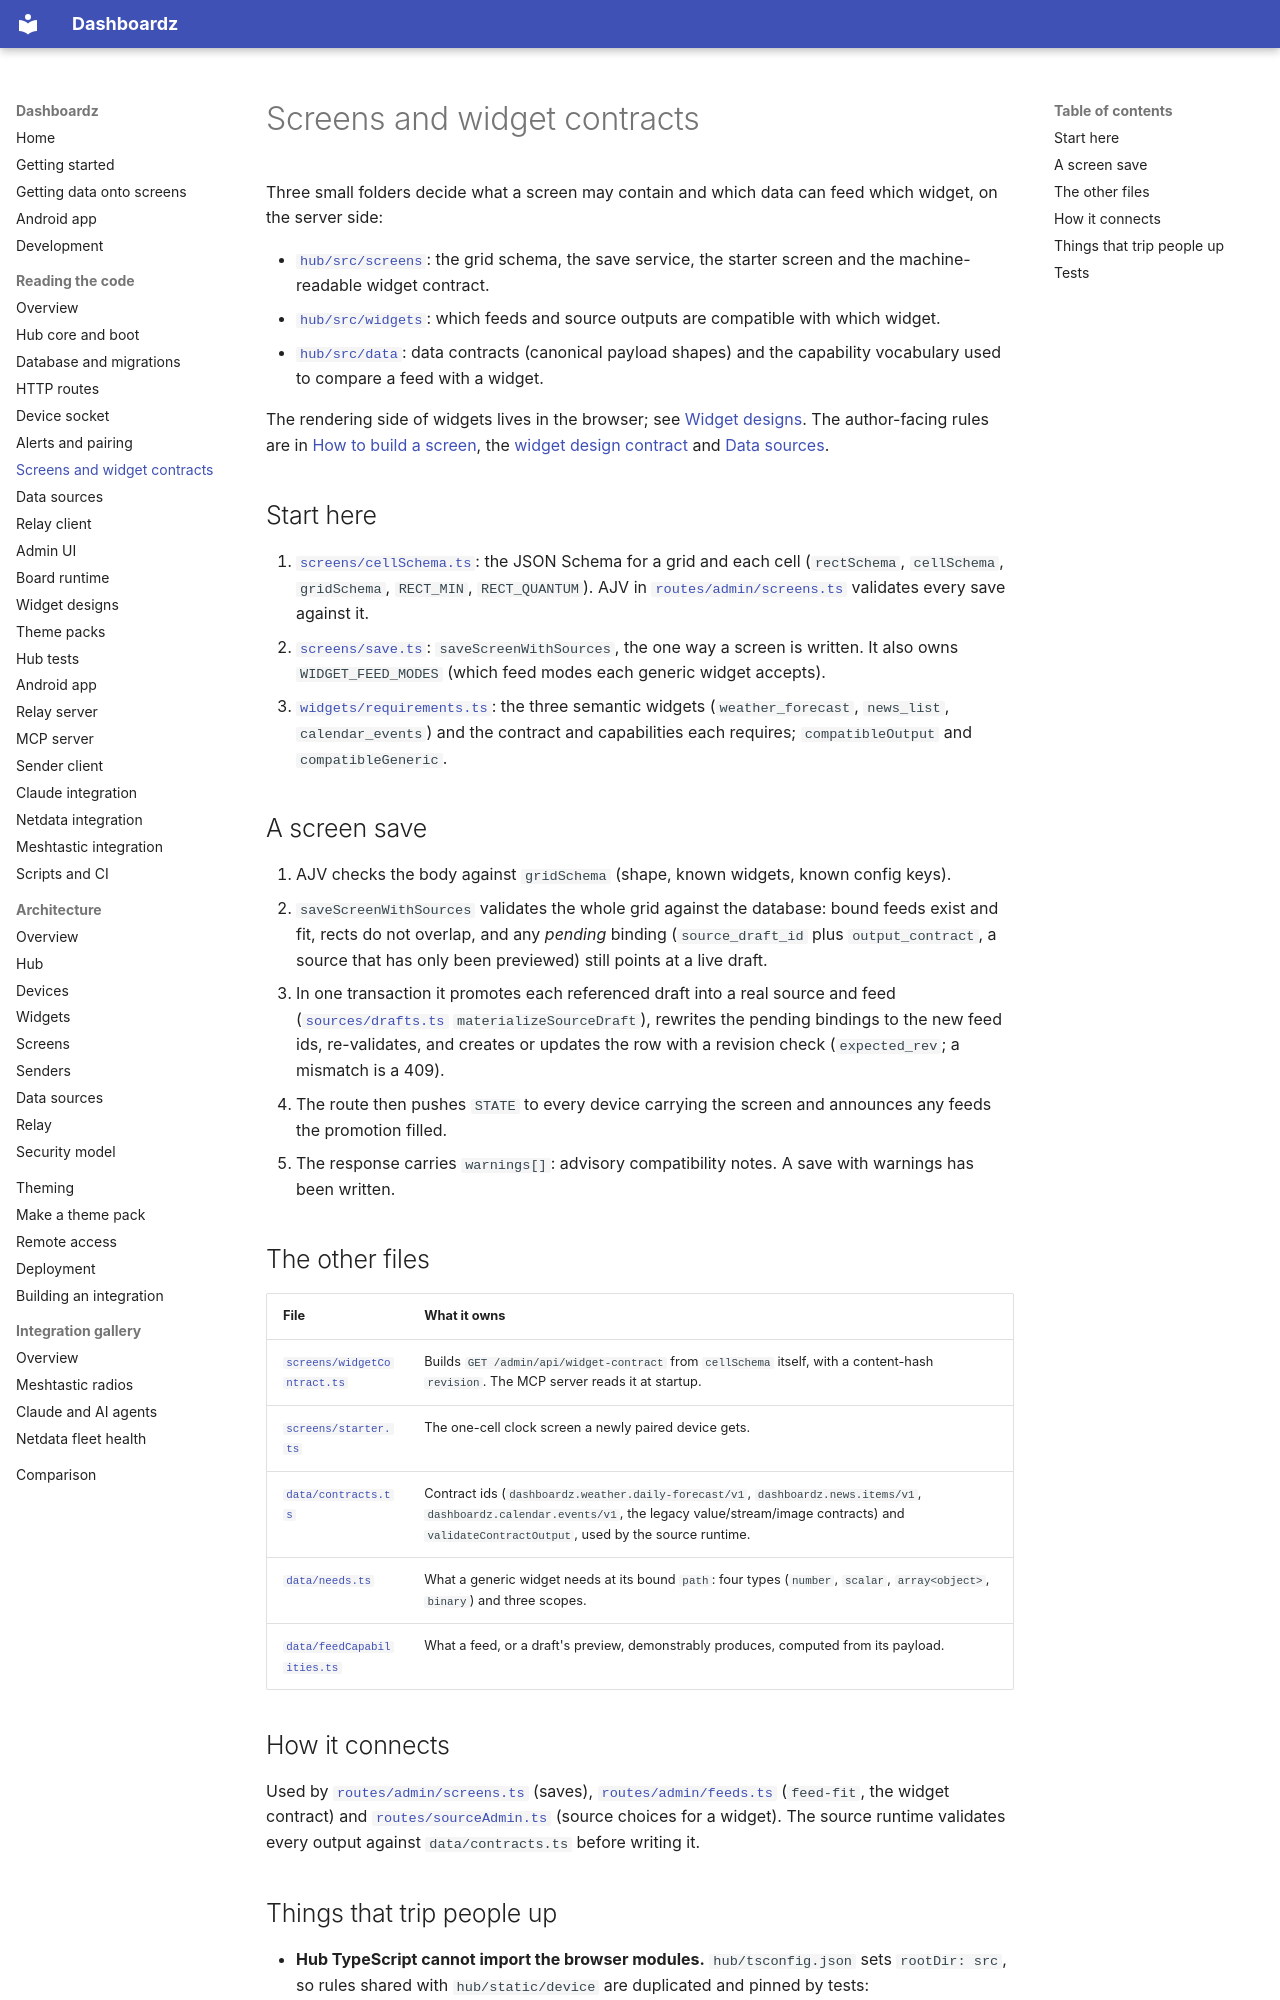

repository: rogerio-richa/dashboardz · page: code/hub-screens/index.html · generator: mkdocs

# Screens and widget contracts

Three small folders decide what a screen may contain and which data can feed
which widget, on the server side:

- [`hub/src/screens`](https://github.com/rogerio-richa/dashboardz/tree/main/hub/src/screens): the grid schema, the save service,
  the starter screen and the machine-readable widget contract.
- [`hub/src/widgets`](https://github.com/rogerio-richa/dashboardz/tree/main/hub/src/widgets): which feeds and source outputs are
  compatible with which widget.
- [`hub/src/data`](https://github.com/rogerio-richa/dashboardz/tree/main/hub/src/data): data contracts (canonical payload shapes)
  and the capability vocabulary used to compare a feed with a widget.

The rendering side of widgets lives in the browser; see
[Widget designs](widgets.md). The author-facing rules are in
[How to build a screen](../architecture/screens.md), the
[widget design contract](../architecture/widgets.md) and
[Data sources](../architecture/data.md).

## Start here

1. [`screens/cellSchema.ts`](https://github.com/rogerio-richa/dashboardz/blob/main/hub/src/screens/cellSchema.ts): the JSON
   Schema for a grid and each cell (`rectSchema`, `cellSchema`, `gridSchema`,
   `RECT_MIN`, `RECT_QUANTUM`). AJV in
   [`routes/admin/screens.ts`](https://github.com/rogerio-richa/dashboardz/blob/main/hub/src/routes/admin/screens.ts) validates
   every save against it.
2. [`screens/save.ts`](https://github.com/rogerio-richa/dashboardz/blob/main/hub/src/screens/save.ts): `saveScreenWithSources`,
   the one way a screen is written. It also owns `WIDGET_FEED_MODES` (which
   feed modes each generic widget accepts).
3. [`widgets/requirements.ts`](https://github.com/rogerio-richa/dashboardz/blob/main/hub/src/widgets/requirements.ts): the three
   semantic widgets (`weather_forecast`, `news_list`, `calendar_events`) and
   the contract and capabilities each requires; `compatibleOutput` and
   `compatibleGeneric`.

## A screen save

1. AJV checks the body against `gridSchema` (shape, known widgets, known
   config keys).
2. `saveScreenWithSources` validates the whole grid against the database:
   bound feeds exist and fit, rects do not overlap, and any *pending* binding
   (`source_draft_id` plus `output_contract`, a source that has only been
   previewed) still points at a live draft.
3. In one transaction it promotes each referenced draft into a real source
   and feed ([`sources/drafts.ts`](https://github.com/rogerio-richa/dashboardz/blob/main/hub/src/sources/drafts.ts)
   `materializeSourceDraft`), rewrites the pending bindings to the new feed
   ids, re-validates, and creates or updates the row with a revision check
   (`expected_rev`; a mismatch is a 409).
4. The route then pushes `STATE` to every device carrying the screen and
   announces any feeds the promotion filled.
5. The response carries `warnings[]`: advisory compatibility notes. A save
   with warnings has been written.

## The other files

| File | What it owns |
| --- | --- |
| [`screens/widgetContract.ts`](https://github.com/rogerio-richa/dashboardz/blob/main/hub/src/screens/widgetContract.ts) | Builds `GET /admin/api/widget-contract` from `cellSchema` itself, with a content-hash `revision`. The MCP server reads it at startup. |
| [`screens/starter.ts`](https://github.com/rogerio-richa/dashboardz/blob/main/hub/src/screens/starter.ts) | The one-cell clock screen a newly paired device gets. |
| [`data/contracts.ts`](https://github.com/rogerio-richa/dashboardz/blob/main/hub/src/data/contracts.ts) | Contract ids (`dashboardz.weather.daily-forecast/v1`, `dashboardz.news.items/v1`, `dashboardz.calendar.events/v1`, the legacy value/stream/image contracts) and `validateContractOutput`, used by the source runtime. |
| [`data/needs.ts`](https://github.com/rogerio-richa/dashboardz/blob/main/hub/src/data/needs.ts) | What a generic widget needs at its bound `path`: four types (`number`, `scalar`, `array<object>`, `binary`) and three scopes. |
| [`data/feedCapabilities.ts`](https://github.com/rogerio-richa/dashboardz/blob/main/hub/src/data/feedCapabilities.ts) | What a feed, or a draft's preview, demonstrably produces, computed from its payload. |
